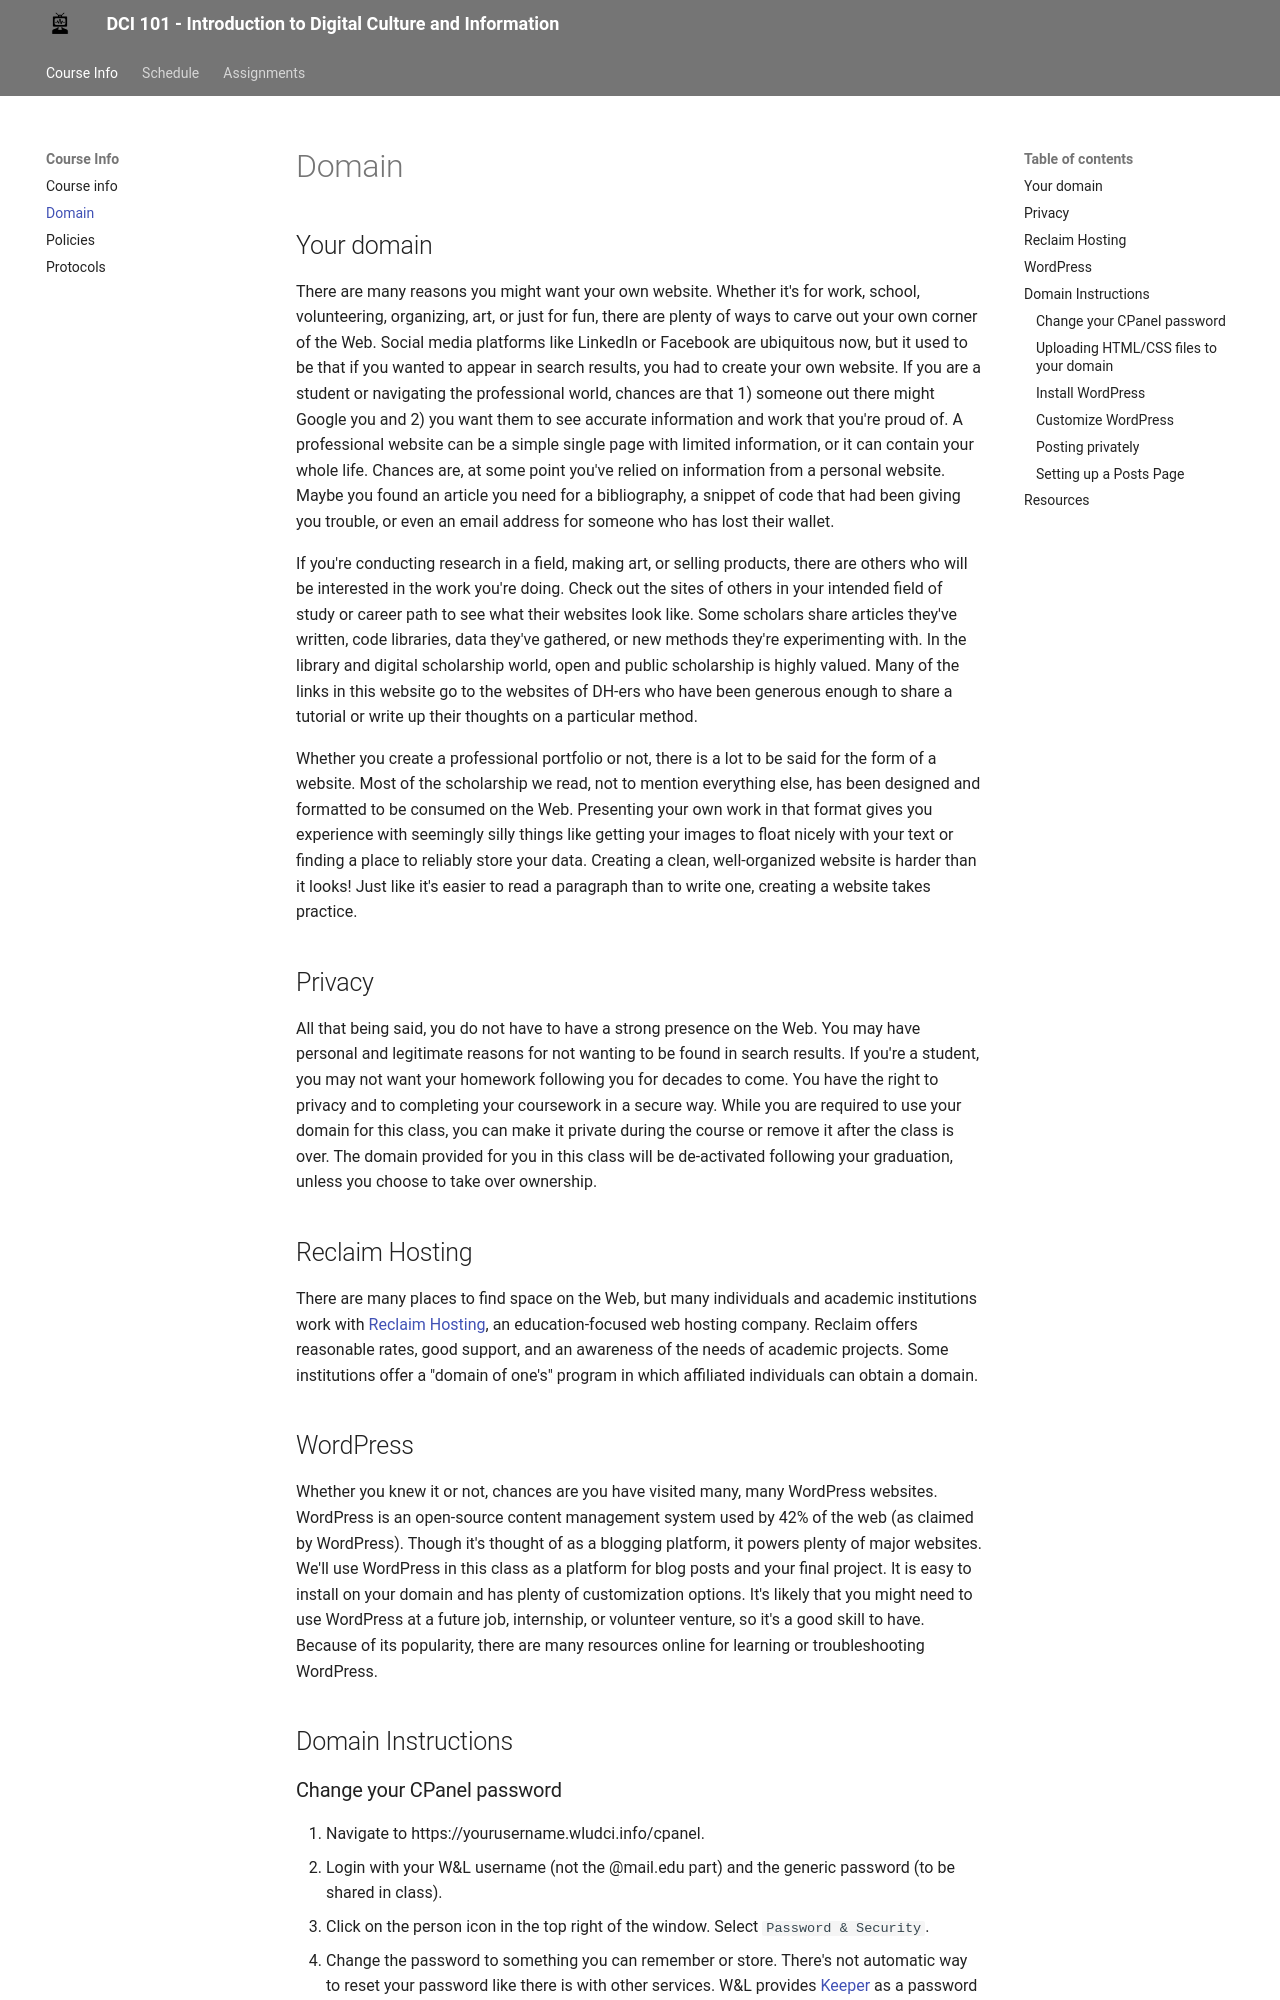

repository: wludh/dci101-f25 · page: domain/index.html · generator: mkdocs

## Your domain

There are many reasons you might want your own website. Whether it's for work, school, volunteering, organizing, art, or just for fun, there are plenty of ways to carve out your own corner of the Web. Social media platforms like LinkedIn or Facebook are ubiquitous now, but it used to be that if you wanted to appear in search results, you had to create your own website. If you are a student or navigating the professional world, chances are that 1) someone out there might Google you and 2) you want them to see accurate information and work that you're proud of. A professional website can be a simple single page with limited information, or it can contain your whole life. Chances are, at some point you've relied on information from a personal website. Maybe you found an article you need for a bibliography, a snippet of code that had been giving you trouble, or even an email address for someone who has lost their wallet.

If you're conducting research in a field, making art, or selling products, there are others who will be interested in the work you're doing. Check out the sites of others in your intended field of study or career path to see what their websites look like. Some scholars share articles they've written, code libraries, data they've gathered, or new methods they're experimenting with. In the library and digital scholarship world, open and public scholarship is highly valued. Many of the links in this website go to the websites of DH-ers who have been generous enough to share a tutorial or write up their thoughts on a particular method.

Whether you create a professional portfolio or not, there is a lot to be said for the form of a website. Most of the scholarship we read, not to mention everything else, has been designed and formatted to be consumed on the Web. Presenting your own work in that format gives you experience with seemingly silly things like getting your images to float nicely with your text or finding a place to reliably store your data. Creating a clean, well-organized website is harder than it looks! Just like it's easier to read a paragraph than to write one, creating a website takes practice.

## Privacy

All that being said, you do not have to have a strong presence on the Web. You may have personal and legitimate reasons for not wanting to be found in search results. If you're a student, you may not want your homework following you for decades to come. You have the right to privacy and to completing your coursework in a secure way. While you are required to use your domain for this class, you can make it private during the course or remove it after the class is over. The domain provided for you in this class will be de-activated following your graduation, unless you choose to take over ownership.

## Reclaim Hosting

There are many places to find space on the Web, but many individuals and academic institutions work with [Reclaim Hosting](https://reclaimhosting.com/), an education-focused web hosting company. Reclaim offers reasonable rates, good support, and an awareness of the needs of academic projects. Some institutions offer a "domain of one's" program in which affiliated individuals can obtain a domain.

## WordPress
 
Whether you knew it or not, chances are you have visited many, many WordPress websites. WordPress is an open-source content management system used by 42% of the web (as claimed by WordPress). Though it's thought of as a blogging platform, it powers plenty of major websites. We'll use WordPress in this class as a platform for blog posts and your final project. It is easy to install on your domain and has plenty of customization options. It's likely that you might need to use WordPress at a future job, internship, or volunteer venture, so it's a good skill to have. Because of its popularity, there are many resources online for learning or troubleshooting WordPress. 

## Domain Instructions
